Run: headless pygame with SDL's dummy video driver; simulated clock (each Clock.tick advances the game by its frame time, no real sleeping); random seed 0; keys injected as events and as key.get_pressed() state; mouse plan: one left click at the window centre at the start of phase 2, then a move to the lower-right quarter at the start of phase 3.
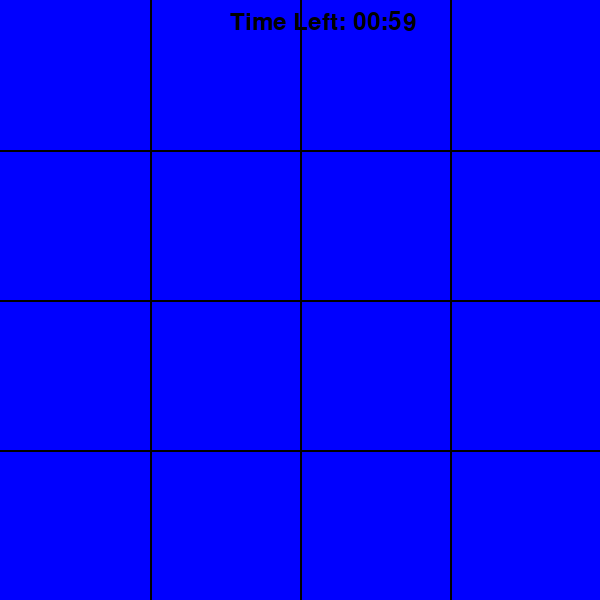
Frame 1 of 4 · flips 1–60 · no input
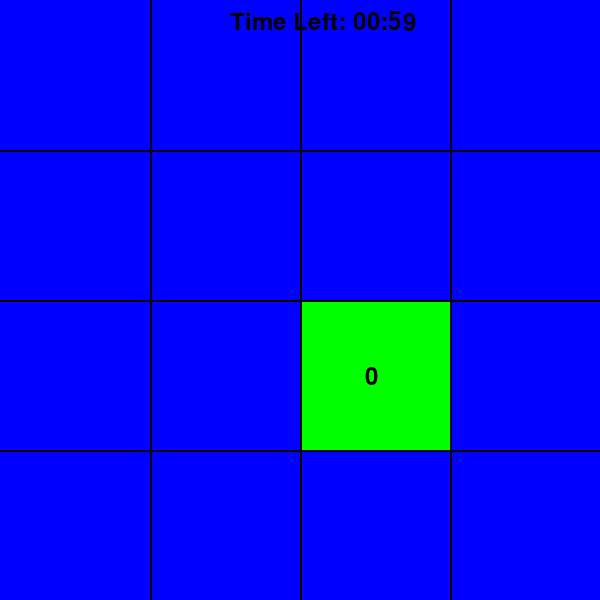
Frame 2 of 4 · flips 61–180 · clicked the window centre · tapped SPACE, RETURN · held RIGHT (→), D
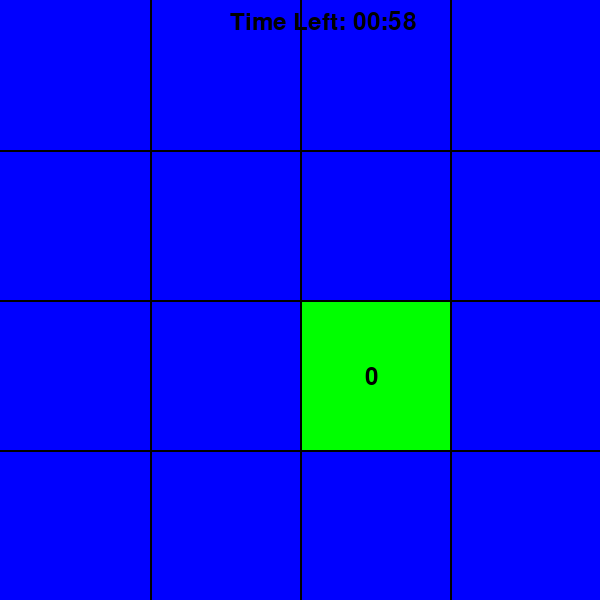
Frame 3 of 4 · flips 181–300 · moved the mouse to the lower-right quarter · held DOWN (↓), S
Frame 4 of 4 · flips 301–420 · held LEFT (←), A, UP (↑), W · screen unchanged from frame 3, image omitted

The pygame program that drew these frames:

import pygame
import random
import time

pygame.init()

rong_man_hinh = 600
cao_man_hinh = 600
man_hinh = pygame.display.set_mode((rong_man_hinh, cao_man_hinh))

trang = (255, 255, 255)
den = (0, 0, 0)
xanh = (0, 0, 255)
xanh_la = (0, 255, 0)
do = (255, 0, 0)

hang = 4 
cot = 4  
rong_o = rong_man_hinh // cot
cao_o = cao_man_hinh // hang

hinh_anh = [i for i in range(8)] * 2  # Tổng cộng 16 ô, mỗi cặp xuất hiện 2 lần
random.shuffle(hinh_anh)

lat = [[False for _ in range(cot)] for _ in range(hang)]
da_lat = []
doi_up = False
thoi_gian_lat_gan_nhat = 0
bat_dau_thoi_gian = time.time()
gioi_han_thoi_gian = 60  # 1 minute time limit

def ve_luoi():
    for i_hang in range(hang):
        for i_cot in range(cot):
            x = i_cot * rong_o
            y = i_hang * cao_o
            if lat[i_hang][i_cot]:
                pygame.draw.rect(man_hinh, xanh_la, (x, y, rong_o, cao_o))
                font = pygame.font.Font(None, 36)
                text_hinh = font.render(str(hinh_anh[i_hang * cot + i_cot]), True, den)
                man_hinh.blit(text_hinh, (x + rong_o // 2 - 10, y + cao_o // 2 - 10))
            else:
                pygame.draw.rect(man_hinh, xanh, (x, y, rong_o, cao_o))

    for i in range(1, hang):
        pygame.draw.line(man_hinh, den, (0, i * cao_o), (rong_man_hinh, i * cao_o), 2)
    for i in range(1, cot):
        pygame.draw.line(man_hinh, den, (i * rong_o, 0), (i * rong_o, cao_man_hinh), 2)

def lay_vi_tri_luoi(x, y):
    i_hang = y // cao_o
    i_cot = x // rong_o
    return i_hang, i_cot

def kiem_tra_thang():
    return all(all(hang) for hang in lat)

dang_chay = True
while dang_chay:
    man_hinh.fill(trang)
    ve_luoi()

    if doi_up and time.time() - thoi_gian_lat_gan_nhat > 1:
        h1, c1 = da_lat[0]
        h2, c2 = da_lat[1]
        lat[h1][c1] = False
        lat[h2][c2] = False
        da_lat = []
        doi_up = False

    thoi_gian_choi = time.time() - bat_dau_thoi_gian
    thoi_gian_con_lai = gioi_han_thoi_gian - thoi_gian_choi
    phut = int(thoi_gian_con_lai // 60)
    giay = int(thoi_gian_con_lai % 60)
    font_thoi_gian = pygame.font.Font(None, 36)
    text_thoi_gian = font_thoi_gian.render(f'Time Left: {phut:02}:{giay:02}', True, den)
    man_hinh.blit(text_thoi_gian, (rong_man_hinh // 2 - 70, 10))

    if thoi_gian_con_lai <= 0:
        font = pygame.font.Font(None, 74)
        text_thua = font.render("You Lose!", True, do)
        man_hinh.blit(text_thua, (rong_man_hinh // 2 - 100, cao_man_hinh // 2 - 50))
        pygame.display.flip()
        time.sleep(2)
        break

    for su_kien in pygame.event.get():
        if su_kien.type == pygame.QUIT:
            dang_chay = False

        if su_kien.type == pygame.MOUSEBUTTONDOWN and not doi_up:
            mx, my = pygame.mouse.get_pos()
            h, c = lay_vi_tri_luoi(mx, my)

            if not lat[h][c] and len(da_lat) < 2:
                lat[h][c] = True
                da_lat.append((h, c))

            if len(da_lat) == 2:
                h1, c1 = da_lat[0]
                h2, c2 = da_lat[1]

                if hinh_anh[h1 * cot + c1] != hinh_anh[h2 * cot + c2]:
                    doi_up = True
                    thoi_gian_lat_gan_nhat = time.time()
                else:
                    da_lat = []

    if kiem_tra_thang():
        font = pygame.font.Font(None, 74)
        text_thang = font.render("You Win!", True, do)
        man_hinh.blit(text_thang, (rong_man_hinh // 2 - 100, cao_man_hinh // 2 - 50))
        pygame.display.flip()
        time.sleep(2)
        break

    pygame.display.flip()

pygame.quit()
